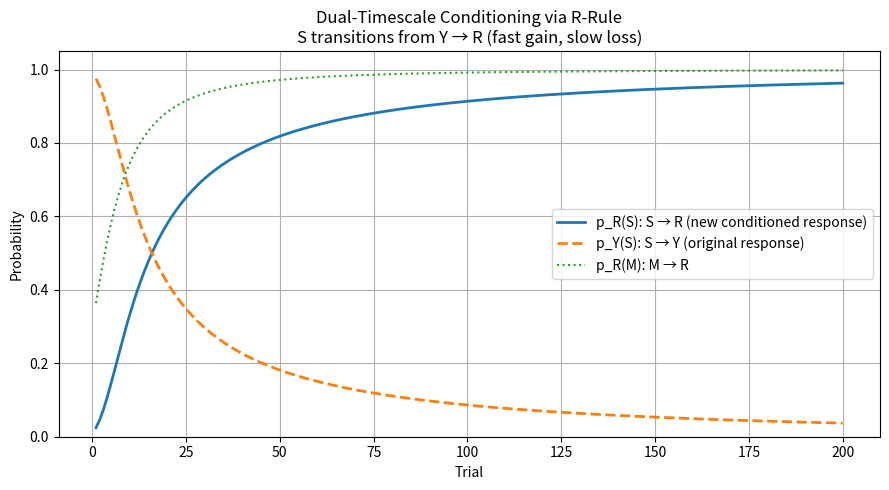

Here is the Python script that generated this plot:
import math
import random
import matplotlib.pyplot as plt

# ----------------------------------------------------
# R-rule style gated update
# ----------------------------------------------------
def r_update(p, target, eta=0.1, noise=0.0):
    """
    Gated probability update towards target in {0,1}.
    Learning strongest at p ~ 0.5, weakest at p ~ 0 or 1.
    """
    g = math.sqrt(max(p * (1 - p), 0.0))   # gate
    dp = eta * g * (target - p)
    p_new = p + dp + noise * random.uniform(-1, 1)
    # clamp to [0, 1]
    return min(max(p_new, 0.0), 1.0)

# ----------------------------------------------------
# Setup: M = meaningful signal, S = neutral signal
# ----------------------------------------------------

# M: meaningful signal -> should produce R
p_R_M = 0.3       # initial prob of R given M

# S: neutral signal -> initially produces Y, not R
p_R_S = 0.01      # tiny chance of R from S
p_Y_S = 0.99      # mostly Y at the start

# Learning rates:
eta_R_fast = 0.15   # fast (A-like) learning for S -> R
eta_Y_slow = 0.03   # slow (N-like) learning to weaken S -> Y
eta_M = 0.20        # M learns R fairly quickly

n_trials = 200

# Histories for plotting
trials = []
pR_S_history = []
pY_S_history = []
pR_M_history = []

for t in range(1, n_trials + 1):

    # 1. Update M: M is always followed by R
    p_R_M = r_update(p_R_M, target=1.0, eta=eta_M)

    # 2. Conditioning phase: S is presented together with M,
    #    and the combined event leads reliably to R.
    #    Fast A-like update: strengthen S -> R
    p_R_S = r_update(p_R_S, target=1.0, eta=eta_R_fast)

    # 3. Slow N-like update: gradually weaken S -> Y
    p_Y_S = r_update(p_Y_S, target=0.0, eta=eta_Y_slow)

    # Optional renormalization (not strictly necessary if independent):
    # ensure they don't exceed 1 when added
    total = p_R_S + p_Y_S
    if total > 1.0:
        p_R_S /= total
        p_Y_S /= total

    # Record histories
    trials.append(t)
    pR_S_history.append(p_R_S)
    pY_S_history.append(p_Y_S)
    pR_M_history.append(p_R_M)

# ----------------------------------------------------
# Plotting
# ----------------------------------------------------
plt.figure(figsize=(9, 5))

plt.plot(trials, pR_S_history, label="p_R(S): S → R (new conditioned response)", linewidth=2)
plt.plot(trials, pY_S_history, label="p_Y(S): S → Y (original response)", linestyle="--", linewidth=2)
plt.plot(trials, pR_M_history, label="p_R(M): M → R", linestyle=":", linewidth=1.5)

plt.title("Dual-Timescale Conditioning via R-Rule\nS transitions from Y → R (fast gain, slow loss)")
plt.xlabel("Trial")
plt.ylabel("Probability")
plt.ylim(0, 1.05)
plt.legend()
plt.grid(True)
plt.tight_layout()
plt.show()

